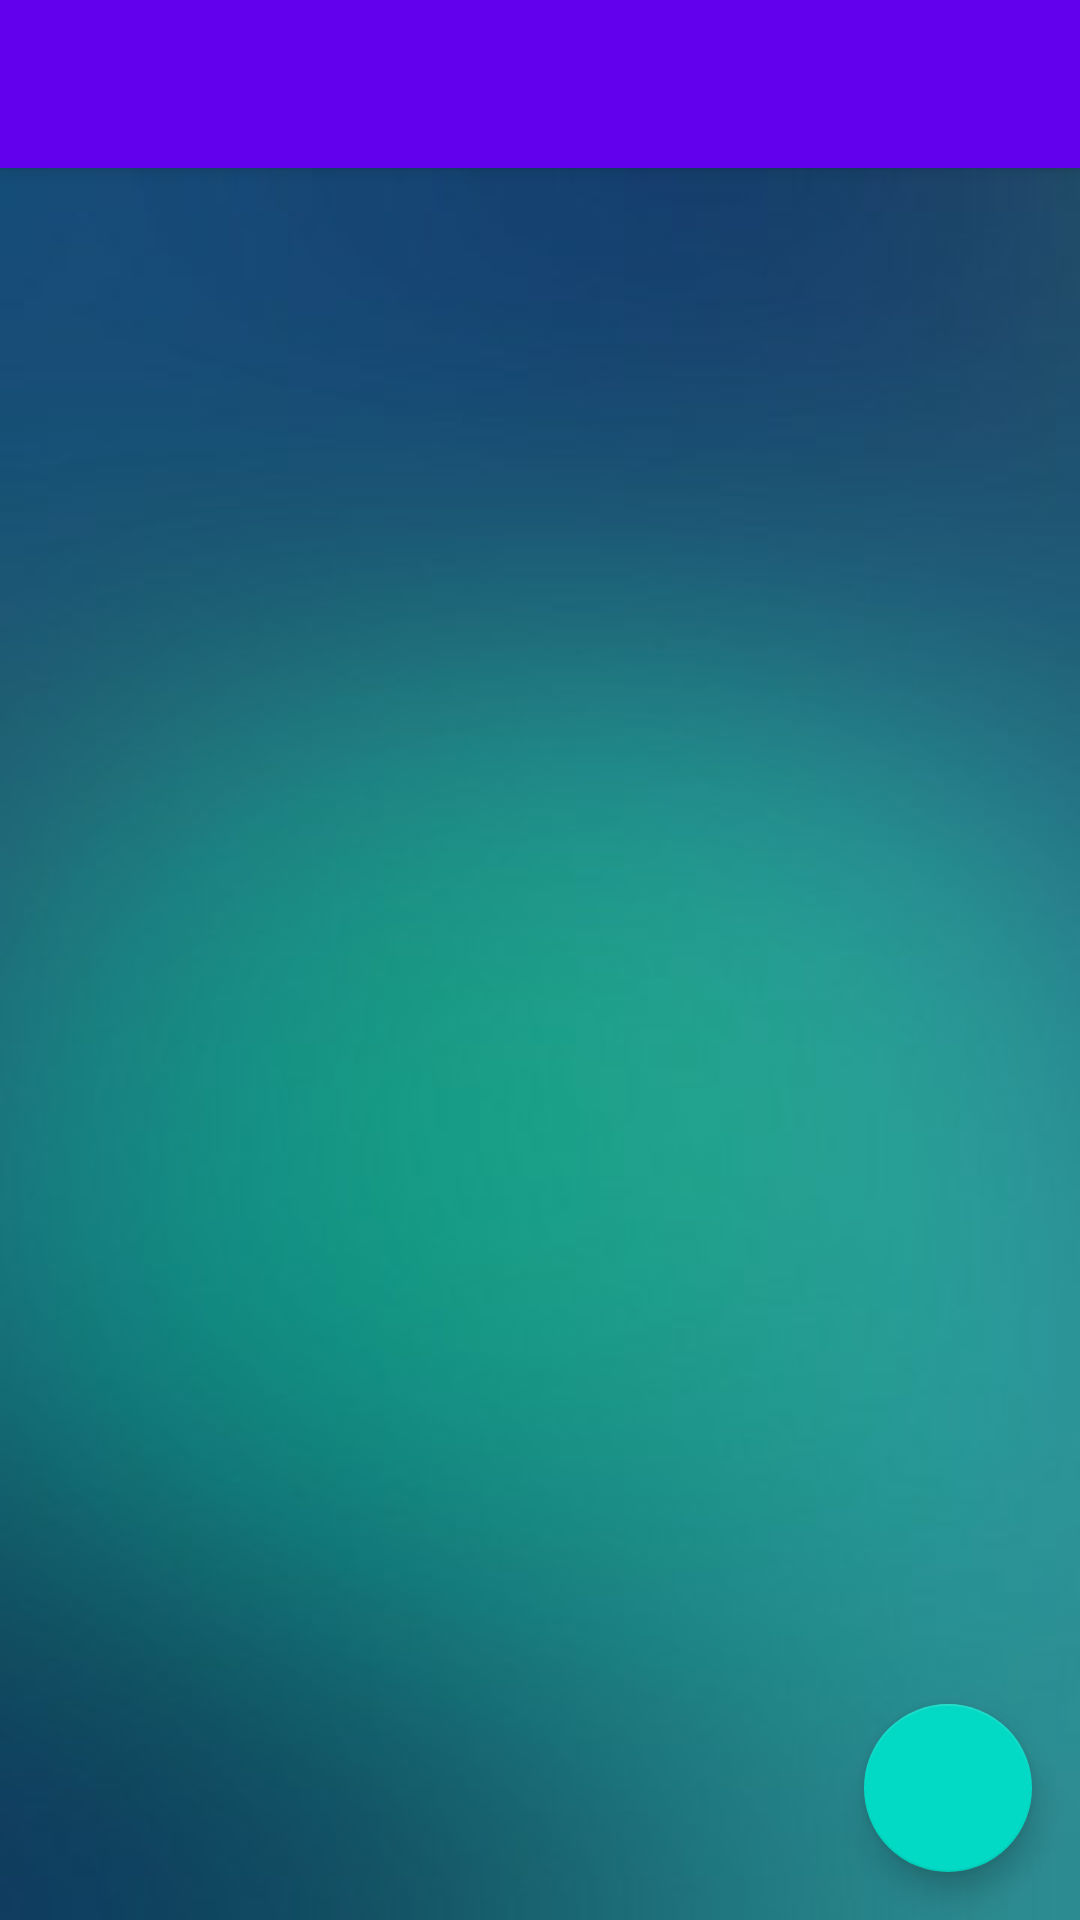

Here is an Android app screen rendered from its layout file. Give the layout XML and the strings, colors and styles it references.
<!-- AndroidManifest.xml: application theme AppTheme -->
<!-- res/layout/app_bar_main.xml -->
<?xml version="1.0" encoding="utf-8"?>
<androidx.coordinatorlayout.widget.CoordinatorLayout
        xmlns:android="http://schemas.android.com/apk/res/android"
        xmlns:app="http://schemas.android.com/apk/res-auto"
        xmlns:tools="http://schemas.android.com/tools"
        android:layout_width="match_parent"
        android:layout_height="match_parent"
        tools:context=".MainActivity">

    <com.google.android.material.appbar.AppBarLayout
            android:layout_height="wrap_content"
            android:layout_width="match_parent"
            android:theme="@style/AppTheme.AppBarOverlay">

        <androidx.appcompat.widget.Toolbar
                android:id="@+id/toolbar"
                android:layout_width="match_parent"
                android:layout_height="?attr/actionBarSize"
                android:background="@color/colorPrimary"
                app:popupTheme="@style/AppTheme.PopupOverlay"/>

    </com.google.android.material.appbar.AppBarLayout>

    <include layout="@layout/content_main"/>

    <com.google.android.material.floatingactionbutton.FloatingActionButton
            android:id="@+id/fab"
            android:layout_width="wrap_content"
            android:layout_height="wrap_content"
            android:layout_gravity="bottom|end"
            android:layout_margin="@dimen/fab_margin"
            app:srcCompat="@drawable/baseline_add_black_24"/>

</androidx.coordinatorlayout.widget.CoordinatorLayout>
<!-- res/layout/content_main.xml (included above) -->
<?xml version="1.0" encoding="utf-8"?>
<androidx.constraintlayout.widget.ConstraintLayout
        android:id="@+id/content_frame"
        xmlns:android="http://schemas.android.com/apk/res/android"
        xmlns:tools="http://schemas.android.com/tools"
        xmlns:app="http://schemas.android.com/apk/res-auto"
        android:layout_width="match_parent"
        android:layout_height="match_parent"
        app:layout_behavior="@string/appbar_scrolling_view_behavior"
        tools:showIn="@layout/app_bar_main"
        tools:context=".MainActivity"
        android:background="@drawable/app_bg">
</androidx.constraintlayout.widget.ConstraintLayout>
<!-- resources referenced by this layout -->
<resources>
  <dimen name="fab_margin">16dp</dimen>
  <!-- drawable app_bg: png bitmap (drawable, 51650 bytes) -->
  <style name="AppTheme.AppBarOverlay" parent="ThemeOverlay.AppCompat.Dark.ActionBar" />
  <style name="AppTheme.PopupOverlay" parent="ThemeOverlay.AppCompat.Light" />
  <style name="AppTheme" parent="Theme.AppCompat.Light">
          
          <item name="colorPrimary">@color/colorPrimary</item>
          <item name="colorPrimaryDark">@color/colorPrimaryDark</item>
          <item name="colorAccent">@color/colorAccent</item>
      </style>
  <!-- not gathered from this repository: default colours our renderer supplied (Android Studio template values) -->
  <color name="colorPrimary">#FF6200EE</color>
  <color name="colorPrimaryDark">#FF3700B3</color>
  <color name="colorAccent">#FF03DAC5</color>
</resources>
